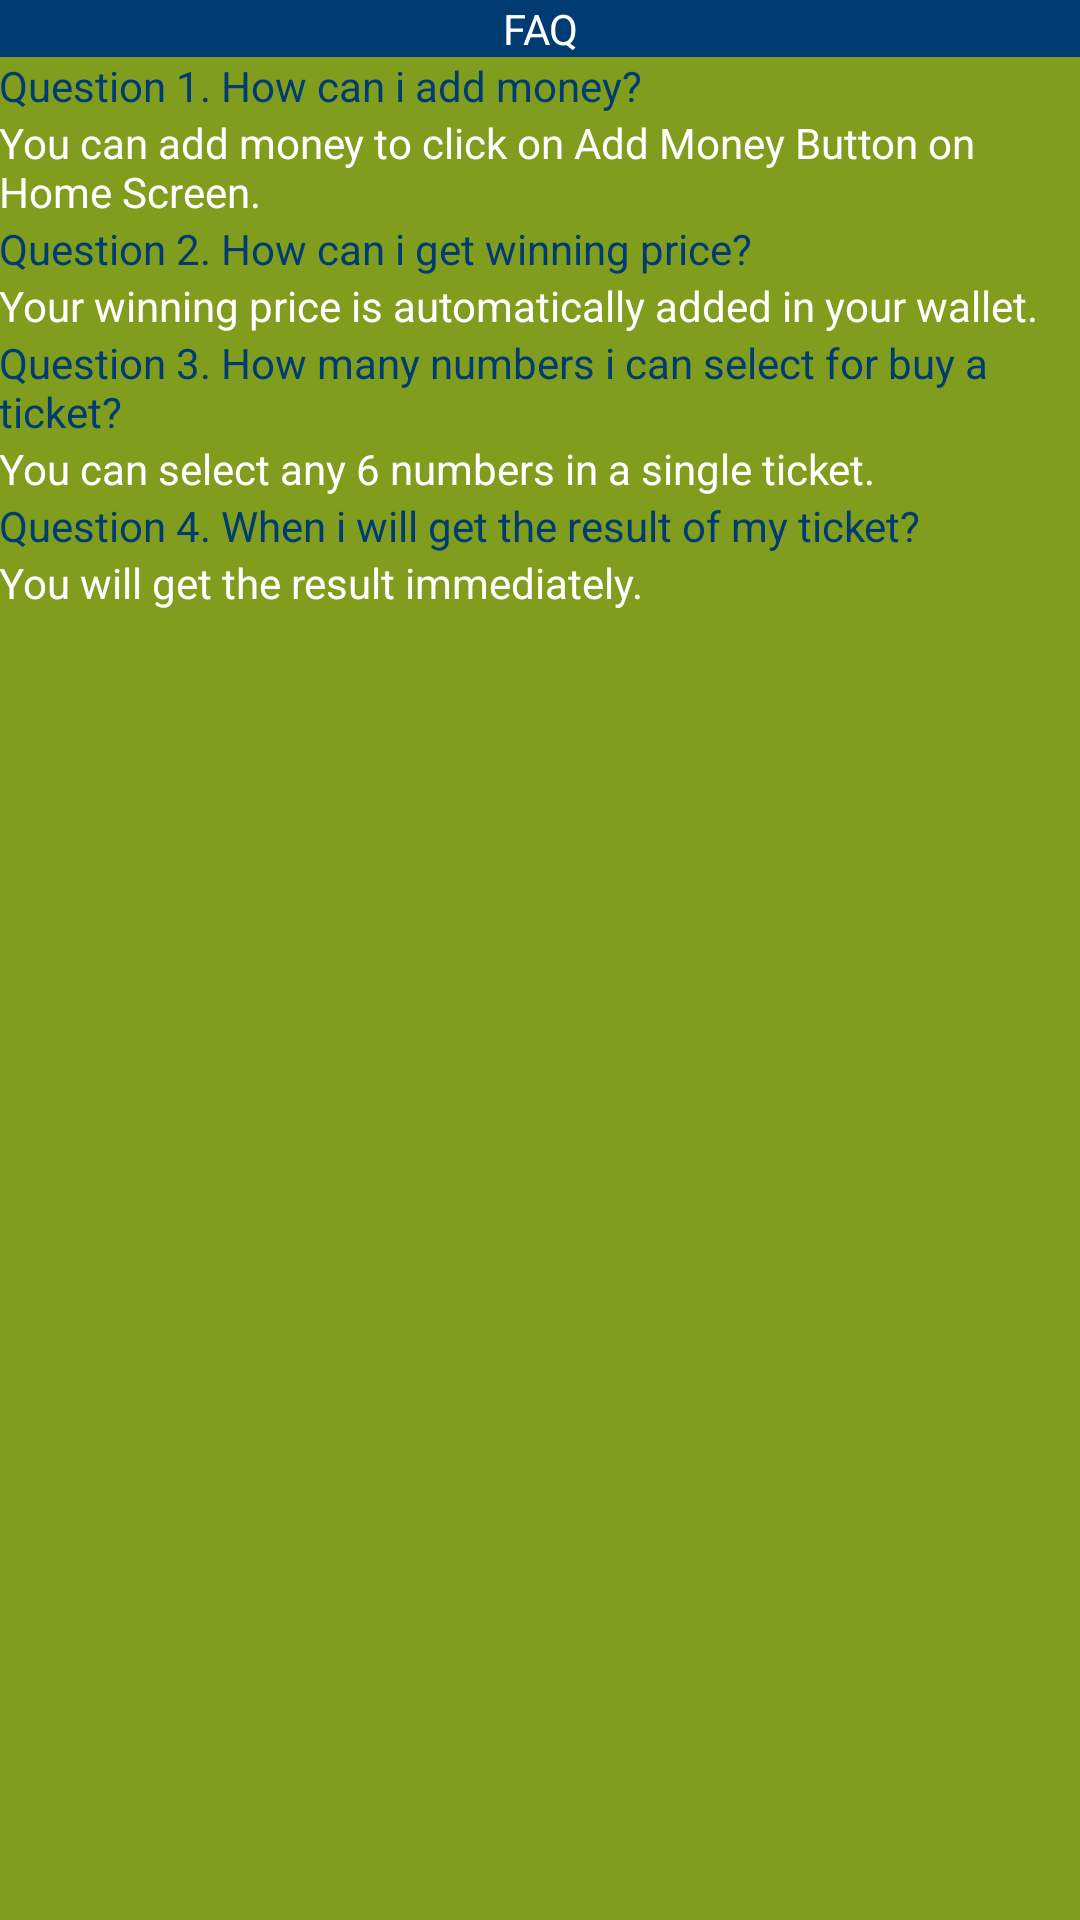

Write the Android layout XML for this screen, with the resource values it uses.
<!-- AndroidManifest.xml: application theme Theme.Lotto -->
<!-- res/layout/activity_faq.xml -->
<?xml version="1.0" encoding="utf-8"?>
<RelativeLayout xmlns:android="http://schemas.android.com/apk/res/android"
    xmlns:app="http://schemas.android.com/apk/res-auto"
    xmlns:tools="http://schemas.android.com/tools"
    android:layout_width="match_parent"
    android:layout_height="match_parent"
    android:background="@color/lightgreen"
    tools:context=".faq">
    <ScrollView
        android:layout_width="fill_parent"
        android:layout_height="fill_parent">

        <LinearLayout
            android:layout_width="match_parent"
            android:layout_height="wrap_content"
            android:orientation="vertical">
            <TextView
                android:layout_margin="@dimen/_10sdp"
                android:padding="@dimen/_10sdp"
                android:textAlignment="center"
                android:layout_width="match_parent"
                android:layout_height="wrap_content"
                android:background="@drawable/shape2"
                android:text="@string/faq"
                android:textColor="@color/white"
                android:fontFamily="sans-serif"
                android:textSize="@dimen/_13sdp" />
            <TextView
                android:padding="@dimen/_10sdp"
                android:layout_width="match_parent"
                android:layout_height="wrap_content"
                android:text="@string/faq1"
                android:textColor="@color/blue"
                android:fontFamily="sans-serif"
                android:textSize="@dimen/_13sdp" />
            <TextView
                android:padding="@dimen/_5sdp"
                android:layout_width="match_parent"
                android:layout_height="wrap_content"
                android:text="@string/faqans1"
                android:textColor="@color/white"
                android:fontFamily="sans-serif"
                android:textSize="@dimen/_13sdp" />
            <TextView
                android:padding="@dimen/_10sdp"
                android:layout_width="match_parent"
                android:layout_height="wrap_content"
                android:text="@string/faq2"
                android:textColor="@color/blue"
                android:fontFamily="sans-serif"
                android:textSize="@dimen/_13sdp" />
            <TextView
                android:padding="@dimen/_5sdp"
                android:layout_width="match_parent"
                android:layout_height="wrap_content"
                android:text="@string/faqans2"
                android:textColor="@color/white"
                android:fontFamily="sans-serif"
                android:textSize="@dimen/_13sdp" />
            <TextView
                android:padding="@dimen/_10sdp"
                android:layout_width="match_parent"
                android:layout_height="wrap_content"
                android:text="@string/faq3"
                android:textColor="@color/blue"
                android:fontFamily="sans-serif"
                android:textSize="@dimen/_13sdp" />
            <TextView
                android:padding="@dimen/_5sdp"
                android:layout_width="match_parent"
                android:layout_height="wrap_content"
                android:text="@string/faqans3"
                android:textColor="@color/white"
                android:fontFamily="sans-serif"
                android:textSize="@dimen/_13sdp" />
            <TextView
                android:padding="@dimen/_10sdp"
                android:layout_width="match_parent"
                android:layout_height="wrap_content"
                android:text="@string/faq4"
                android:textColor="@color/blue"
                android:fontFamily="sans-serif"
                android:textSize="@dimen/_13sdp" />
            <TextView
                android:padding="@dimen/_5sdp"
                android:layout_width="match_parent"
                android:layout_height="wrap_content"
                android:text="@string/faqans4"
                android:textColor="@color/white"
                android:fontFamily="sans-serif"
                android:textSize="@dimen/_13sdp" />

        </LinearLayout>
    </ScrollView>
</RelativeLayout>
<!-- resources referenced by this layout -->
<resources>
  <color name="blue">#003c71</color>
  <color name="lightgreen">#809d1e</color>
  <color name="white">#FFFFFFFF</color>
  <!-- drawable shape2 (drawable) -->
  <?xml version="1.0" encoding="utf-8"?>
  <shape xmlns:android="http://schemas.android.com/apk/res/android" android:shape="rectangle">
      <corners android:radius="@dimen/_10sdp"/>
      <solid android:color="@color/blue"/>
  
      
      
      
      
  </shape>
  <string name="faq">FAQ</string>
  <string name="faq1">Question 1. How can i add money?</string>
  <string name="faq2">Question 2. How can i get winning price?</string>
  <string name="faq3">Question 3. How many numbers i can select for buy a ticket? </string>
  <string name="faq4">Question 4. When i will get the result of my ticket? </string>
  <string name="faqans1">You can add money to click on Add Money Button on Home Screen.</string>
  <string name="faqans2">Your winning price is automatically added in your wallet.</string>
  <string name="faqans3">You can select any 6 numbers in a single ticket.</string>
  <string name="faqans4">You will get the result immediately.</string>
  <style name="Theme.Lotto" parent="Theme.AppCompat.DayNight.DarkActionBar">
          
          <item name="colorPrimary">@color/yellow</item>
          <item name="colorPrimaryVariant">@color/blue</item>
          <item name="colorOnPrimary">@color/yellow</item>
          <item name="android:textColor">@color/black</item>
          
          <item name="colorSecondary">@color/teal_200</item>
          <item name="colorSecondaryVariant">@color/teal_700</item>
          <item name="colorOnSecondary">@color/black</item>
          
          <item name="android:statusBarColor" tools:targetApi="l">?attr/colorPrimaryVariant</item>
          
      </style>
  <color name="yellow">#fae300</color>
  <color name="black">#FF000000</color>
  <color name="teal_200">#FF03DAC5</color>
  <color name="teal_700">#FF018786</color>
</resources>
